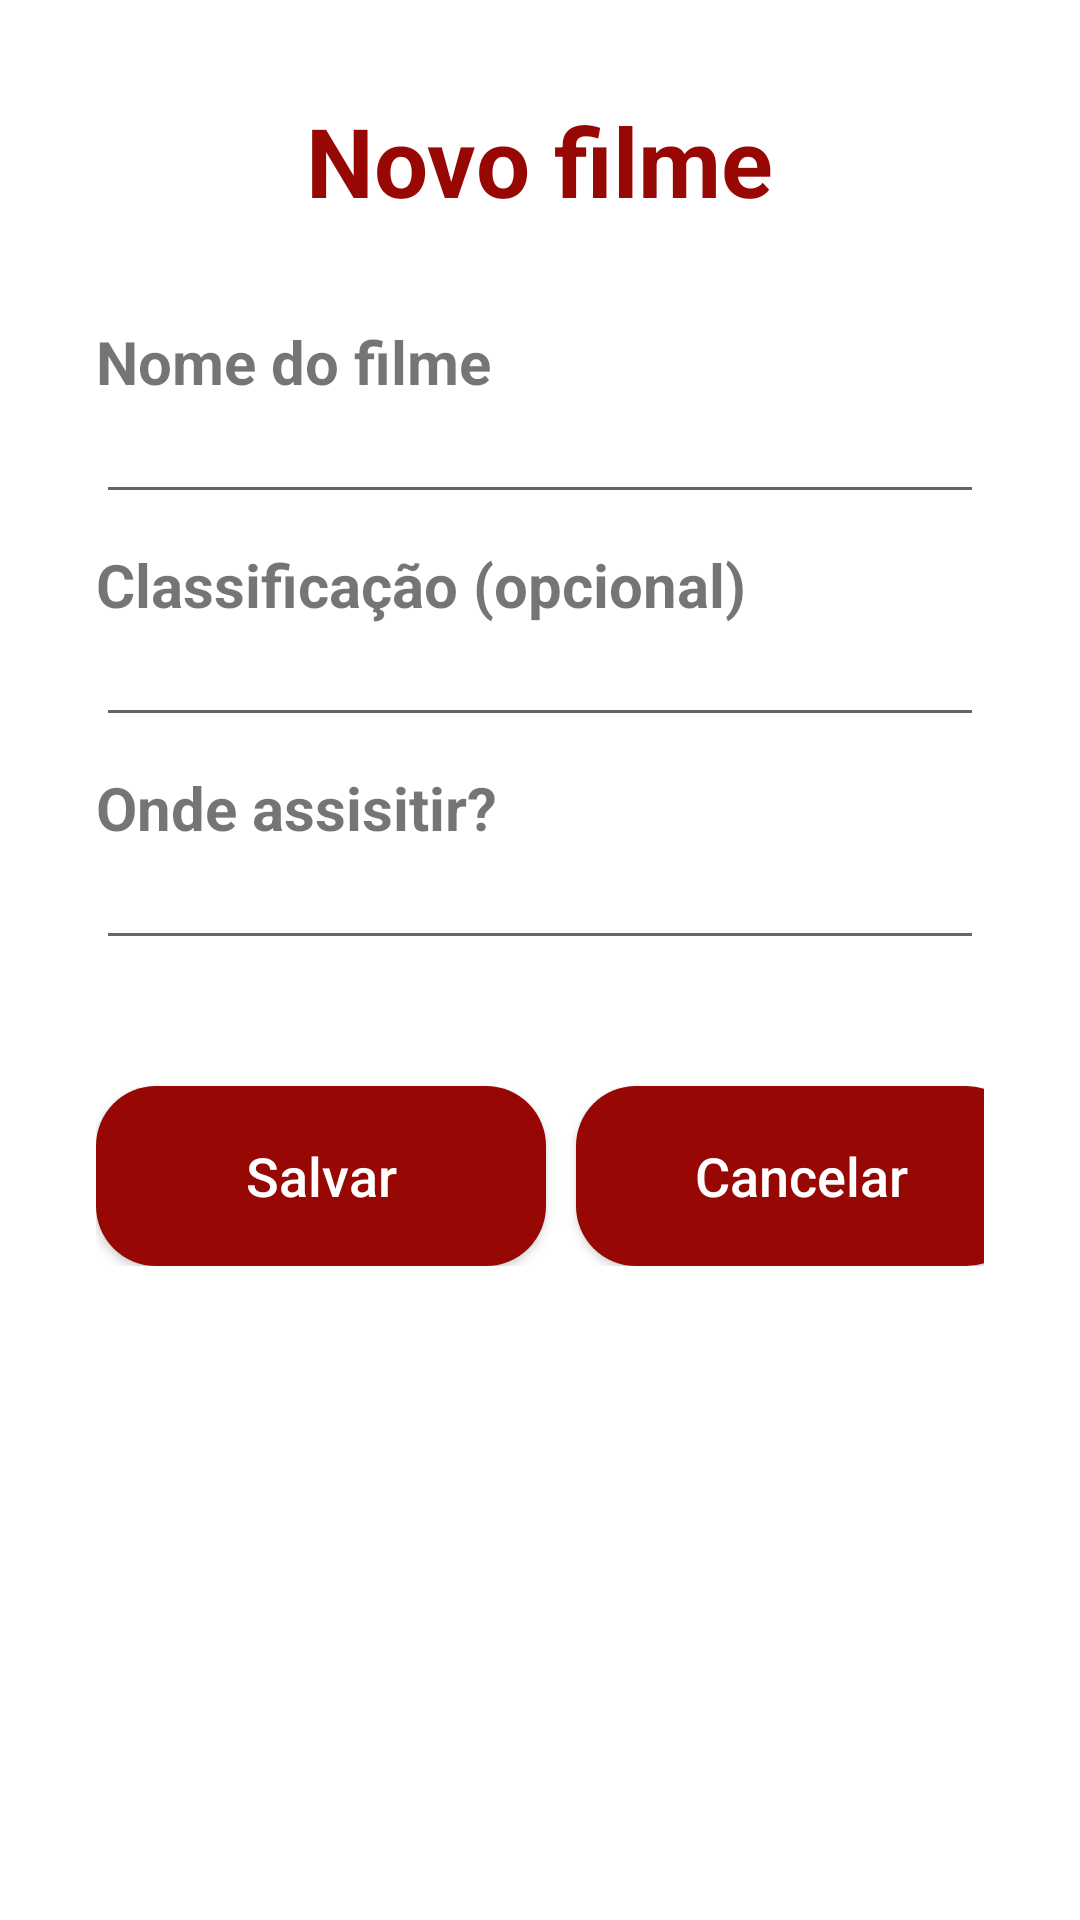

The Android layout XML behind this screen, and the referenced resources:
<!-- AndroidManifest.xml: application theme Theme.FavoriteMoviesKotlin -->
<!-- res/layout/activity_add_movie.xml -->
<?xml version="1.0" encoding="utf-8"?>
<androidx.coordinatorlayout.widget.CoordinatorLayout
    xmlns:android="http://schemas.android.com/apk/res/android"
    xmlns:tools="http://schemas.android.com/tools"
    android:layout_width="match_parent"
    android:layout_height="match_parent"
    android:orientation="vertical"
    tools:context=".controller.AddCategory" >

    <FrameLayout
        android:layout_width="match_parent"
        android:layout_height="wrap_content"
        android:layout_gravity="top"
        android:layout_margin="32dp">

        <LinearLayout
            android:layout_width="match_parent"
            android:layout_height="wrap_content"
            android:orientation="vertical" >

            <TextView
                android:layout_width="wrap_content"
                android:layout_height="wrap_content"
                android:layout_gravity="center_horizontal"
                android:layout_marginBottom="32dp"
                android:text="@string/new_movie_text"
                android:textColor="@color/red_700"
                android:textSize="32sp"
                android:textStyle="bold" />

            <TextView
                android:layout_width="wrap_content"
                android:layout_height="wrap_content"
                android:gravity="right"
                android:text="@string/movie_name"
                android:textSize="20sp"
                android:textStyle="bold"
                android:layout_gravity="left"/>

            <EditText
                android:id="@+id/txtMovieName"
                android:layout_width="match_parent"
                android:layout_height="wrap_content"
                android:textColorHint="#33000000"
                android:textSize="15sp"
                android:layout_marginBottom="10dp"/>

            <TextView
                android:layout_width="wrap_content"
                android:layout_height="wrap_content"
                android:gravity="right"
                android:text="@string/movie_rate"
                android:textSize="20sp"
                android:textStyle="bold"
                android:layout_gravity="left"/>

            <EditText
                android:id="@+id/txtRate"
                android:layout_width="match_parent"
                android:layout_height="wrap_content"
                android:textColorHint="#33000000"
                android:textSize="15sp"
                android:inputType="number"
                android:digits="12345"
                android:maxLength="1"
                android:layout_marginBottom="10dp"/>


            <TextView
                android:layout_width="wrap_content"
                android:layout_height="wrap_content"
                android:gravity="right"
                android:text="@string/movie_platform"
                android:textSize="20sp"
                android:textStyle="bold"
                android:layout_gravity="left"/>

            <EditText
                android:id="@+id/txtPlatform"
                android:layout_width="match_parent"
                android:layout_height="wrap_content"
                android:textColorHint="#33000000"
                android:textSize="15sp"
                android:layout_marginBottom="10dp"/>

            <LinearLayout
                android:layout_width="wrap_content"
                android:layout_height="wrap_content"
                android:layout_marginTop="32dp"
                android:layout_marginBottom="20dp"
                android:orientation="horizontal"
                android:layout_gravity="center_horizontal">

                <Button
                    android:id="@+id/btnSaveMovie"
                    android:layout_width="150dp"
                    android:layout_height="60dp"
                    android:layout_marginRight="10dp"
                    android:background="@drawable/corner_background"
                    android:text="Salvar"
                    android:textAllCaps="false"
                    android:textColor="#FFFFFF"
                    android:textSize="18sp" />

                <Button
                    android:id="@+id/btnCancelMovieAdd"
                    android:layout_width="150dp"
                    android:layout_height="60dp"
                    android:background="@drawable/corner_background"
                    android:text="Cancelar"
                    android:textAllCaps="false"
                    android:textColor="#FFFFFF"
                    android:textSize="18sp" />

            </LinearLayout>

        </LinearLayout>


    </FrameLayout>

</androidx.coordinatorlayout.widget.CoordinatorLayout>
<!-- resources referenced by this layout -->
<resources>
  <color name="red_700">#970805</color>
  <!-- drawable corner_background (drawable) -->
  <?xml version="1.0" encoding="utf-8"?>
  <shape xmlns:android="http://schemas.android.com/apk/res/android">
      <corners android:radius="20dp" />
      <solid android:color="@color/red_700" />
  </shape>
  <string name="movie_name">Nome do filme</string>
  <string name="movie_platform">Onde assisitir?</string>
  <string name="movie_rate">Classificação (opcional)</string>
  <string name="new_movie_text">Novo filme</string>
  <style name="Theme.FavoriteMoviesKotlin" parent="Theme.MaterialComponents.DayNight.NoActionBar">
          
          <item name="colorPrimary">@color/red_700</item>
          <item name="colorPrimaryVariant">@color/red_700</item>
          <item name="colorOnPrimary">@color/white</item>
          
          <item name="colorSecondary">@color/red_700</item>
          <item name="colorSecondaryVariant">@color/red_700</item>
          <item name="colorOnSecondary">@color/white</item>
          
          <item name="android:statusBarColor">?attr/colorPrimaryVariant</item>
          
      </style>
  <color name="white">#FFFFFFFF</color>
</resources>
